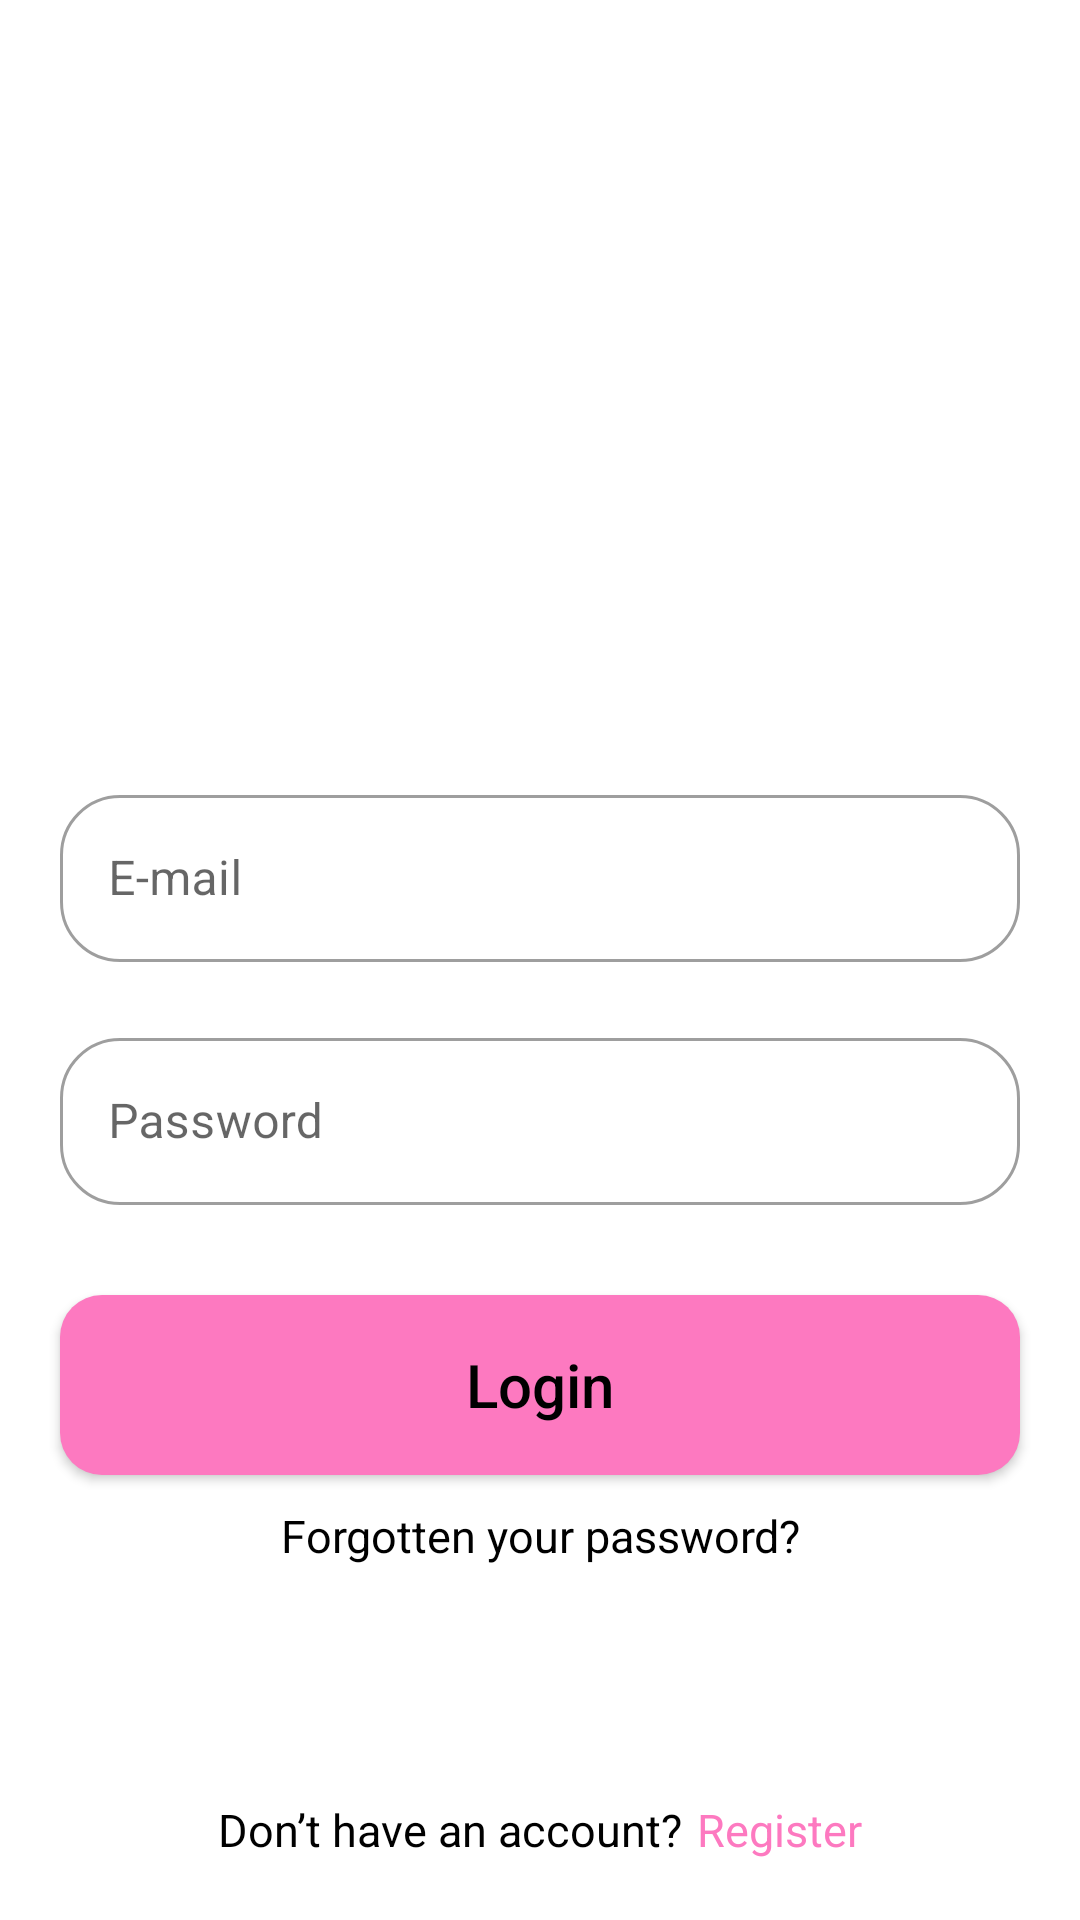

Layout XML and referenced resources for this Android screen:
<!-- AndroidManifest.xml: application theme Theme.BasketFeature -->
<!-- res/layout/activity_login.xml -->
<?xml version="1.0" encoding="utf-8"?>
<androidx.constraintlayout.widget.ConstraintLayout xmlns:android="http://schemas.android.com/apk/res/android"
    xmlns:app="http://schemas.android.com/apk/res-auto"
    xmlns:tools="http://schemas.android.com/tools"
    android:layout_width="match_parent"
    android:layout_height="match_parent"
    tools:context=".ui.login.LoginActivity">

    <com.google.android.material.textfield.TextInputLayout
        android:id="@+id/textInputLayout"
        style="@style/Widget.MaterialComponents.TextInputLayout.OutlinedBox"
        android:layout_width="match_parent"
        android:layout_height="wrap_content"
        android:layout_marginLeft="20dp"
        android:layout_marginRight="20dp"
        android:layout_marginBottom="60dp"
        android:hint="E-mail"
        app:boxCornerRadiusBottomEnd="20dp"
        app:boxCornerRadiusBottomStart="20dp"
        app:boxCornerRadiusTopEnd="20dp"
        app:boxCornerRadiusTopStart="20dp"
        app:layout_constraintBottom_toBottomOf="parent"
        app:layout_constraintEnd_toEndOf="parent"
        app:layout_constraintStart_toStartOf="parent"
        app:layout_constraintTop_toTopOf="parent">

        <com.google.android.material.textfield.TextInputEditText
            android:id="@+id/input_email"
            android:layout_width="match_parent"
            android:layout_height="wrap_content"
            android:inputType="textEmailAddress"
            android:textColor="@color/textColor"
            android:textCursorDrawable="@null" />
    </com.google.android.material.textfield.TextInputLayout>


    <com.google.android.material.textfield.TextInputLayout
        android:id="@+id/textInputLayout2"
        style="@style/Widget.MaterialComponents.TextInputLayout.OutlinedBox"
        android:layout_width="match_parent"
        android:layout_height="wrap_content"
        android:layout_marginLeft="20dp"
        android:layout_marginTop="20dp"
        android:layout_marginRight="20dp"
        android:hint="Password"
        app:boxCornerRadiusBottomEnd="20dp"
        app:boxCornerRadiusBottomStart="20dp"
        app:boxCornerRadiusTopEnd="20dp"
        app:boxCornerRadiusTopStart="20dp"
        app:layout_constraintEnd_toEndOf="parent"
        app:layout_constraintStart_toStartOf="parent"
        app:layout_constraintTop_toBottomOf="@+id/textInputLayout">

        <com.google.android.material.textfield.TextInputEditText
            android:id="@+id/input_password"
            android:layout_width="match_parent"
            android:layout_height="wrap_content"
            android:inputType="textPassword"
            android:textColor="@color/textColor"
            android:textCursorDrawable="@null" />
    </com.google.android.material.textfield.TextInputLayout>

    <androidx.appcompat.widget.AppCompatButton
        android:id="@+id/btn_login"
        android:layout_width="match_parent"
        android:layout_height="wrap_content"
        android:layout_marginLeft="20dp"
        android:layout_marginTop="30dp"
        android:layout_marginRight="20dp"
        android:background="@drawable/button_login"
        android:minHeight="60dp"
        android:text="Login"
        android:textAllCaps="false"
        android:textSize="20sp"
        android:textColor="@color/textColor"
        app:layout_constraintEnd_toEndOf="parent"
        app:layout_constraintStart_toStartOf="parent"
        app:layout_constraintTop_toBottomOf="@+id/textInputLayout2" />

    <TextView
        android:layout_width="wrap_content"
        android:layout_height="wrap_content"
        android:layout_marginTop="10dp"
        android:gravity="center"
        android:text="@string/title_forgot_pass"
        android:textSize="15sp"
        android:textColor="@color/textColor"
        app:layout_constraintEnd_toEndOf="parent"
        app:layout_constraintStart_toStartOf="parent"
        app:layout_constraintTop_toBottomOf="@+id/btn_login" />

    <LinearLayout
        android:layout_width="match_parent"
        android:layout_height="wrap_content"
        android:layout_marginBottom="20dp"
        android:gravity="center"
        android:orientation="horizontal"
        app:layout_constraintBottom_toBottomOf="parent"
        app:layout_constraintStart_toStartOf="parent">

        <TextView
            android:layout_width="wrap_content"
            android:layout_height="wrap_content"
            android:text="@string/title_no_acc"
            android:textColor="@color/textColor"
            android:textSize="15sp" />

        <TextView
            android:id="@+id/text_register"
            android:layout_width="wrap_content"
            android:layout_height="wrap_content"
            android:layout_marginLeft="5dp"
            android:text="@string/title_reg"
            android:textColor="@color/registerTextColor"
            android:textSize="15sp" />
    </LinearLayout>
</androidx.constraintlayout.widget.ConstraintLayout>
<!-- resources referenced by this layout -->
<resources>
  <color name="registerTextColor">#FD79C0</color>
  <color name="textColor">#000000</color>
  <!-- drawable button_login (drawable) -->
  <?xml version="1.0" encoding="utf-8"?>
  <selector xmlns:android="http://schemas.android.com/apk/res/android">
      <item>
          <shape android:shape="rectangle">
  
              <solid android:color="@color/btnLoginColor" />
              <corners android:radius="14dp" />
          </shape>
  
      </item>
  </selector>
  <string name="title_forgot_pass">Forgotten your password?</string>
  <string name="title_no_acc">Don’t have an account?</string>
  <string name="title_reg">Register</string>
  <style name="Theme.BasketFeature" parent="Theme.MaterialComponents.DayNight.NoActionBar">
          
          <item name="colorPrimary">@color/purple_500</item>
          <item name="colorPrimaryVariant">@color/purple_700</item>
          <item name="colorOnPrimary">@color/white</item>
          
          <item name="colorSecondary">@color/teal_200</item>
          <item name="colorSecondaryVariant">@color/teal_700</item>
          <item name="colorOnSecondary">@color/black</item>
          
          <item name="android:statusBarColor" tools:targetApi="l">?attr/colorPrimaryVariant</item>
          
          <item name="android:windowFullscreen">true</item>
      </style>
  <color name="btnLoginColor">#FD79C0</color>
  <color name="purple_500">#FF6200EE</color>
  <color name="purple_700">#FF3700B3</color>
  <color name="white">#FFFFFFFF</color>
  <color name="teal_200">#FF03DAC5</color>
  <color name="teal_700">#FF018786</color>
  <color name="black">#FF000000</color>
</resources>
